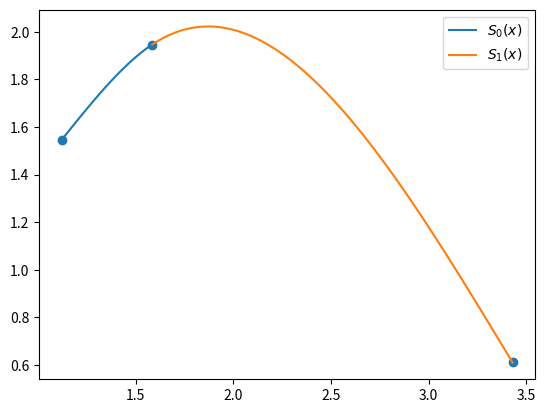

Recreate this plot in Python.
# algoritmo spline cúbico natural
import matplotlib.pyplot as plt
import numpy as np


def spline(x, y):
    """
    Retorna todos os coeficientes de todos os polinomios, 
    ou seja, todos os ak, bk, ck, dk
    """
    n = len(x)

    a = {k: v for k, v in enumerate(y)}
    h = {k: x[k+1] - x[k] for k in range(n - 1)}

    A = [[1] + [0] * (n-1)]
    for i in range(1, n-1):
        row = [0]*n
        row[i-1] = h[i - 1]
        row[i] = 2*(h[i-1] + h[i])
        row[i+1] = h[i]
        A.append(row)
    A.append([0] * (n-1) + [1])

    B = [0]

    for k in range(1, n-1):
        row = 3 * (a[k+1] - a[k]) / h[k] - 3*(a[k] - a[k-1]) / h[k-1]
        B.append(row)
    B.append(0)
    c = dict(zip(range(n), np.linalg.solve(A, B)))

    b = {}
    d = {}
    for k in range(n-1):
        b[k] = (1/h[k]) * (a[k+1] - a[k]) - (h[k]/3) * (2*c[k]+c[k+1])
        d[k] = (c[k+1] - c[k]) / (3*h[k])

    s = {}
    for k in range(n-1):
        eq = f'{a[k]}{b[k]:+}*(x{-x[k]:+}){c[k]:+}*(x{-x[k]:+})**2{d[k]:+}*(x{-x[k]:+})**3'
        s[k] = {'eq': eq, 'domain': [x[k], x[k+1]]}

    print(f'A: {a}')
    print(f'B: {b}')
    print(f'C: {c}')
    print(f'D: {d}')

    return s


x = [1.12, 1.584, 3.43]
y = [1.546, 1.947, 0.61]

eqs = spline(x, y)

print(eqs)

for key, value in eqs.items():
    def p(x):
        return eval(value['eq'])
    t = np.linspace(*value['domain'], 100)
    plt.plot(t, p(t), label=f'$S_{key}(x)$')

plt.scatter(x,y)
plt.legend()
plt.savefig('spline.png')